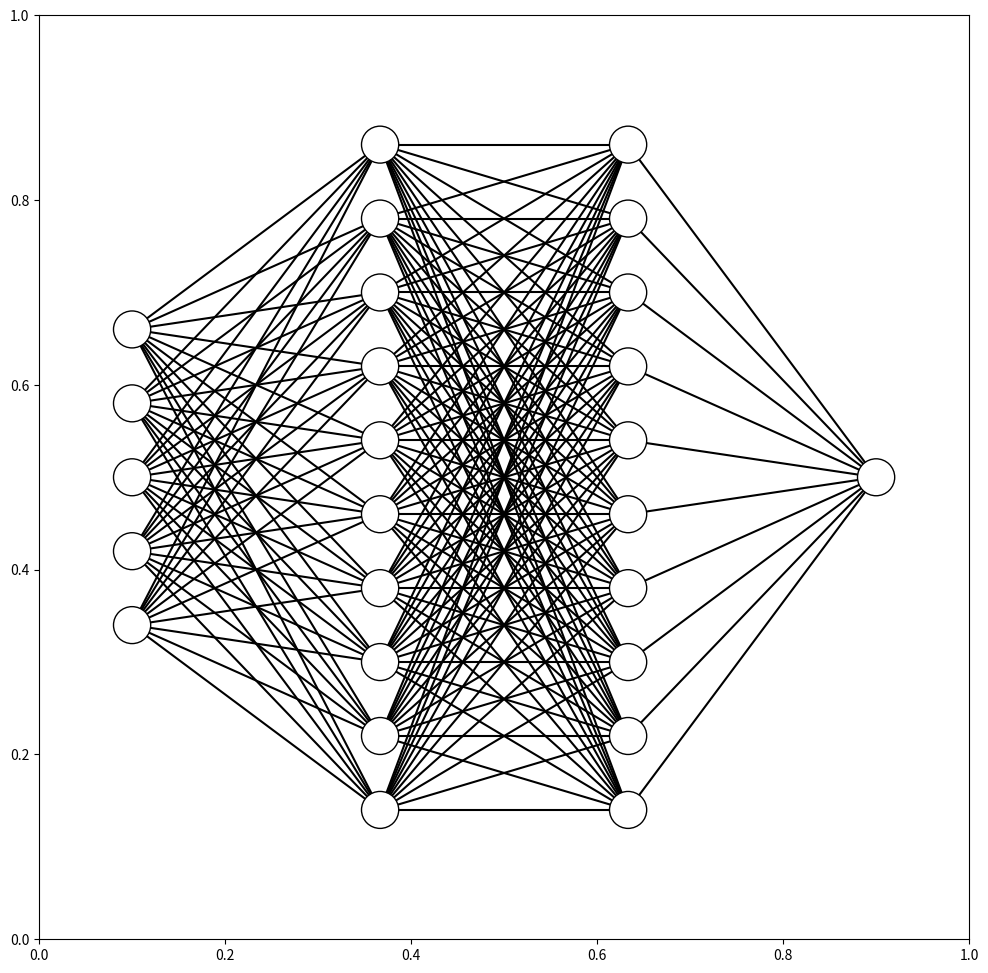

Generate this figure with matplotlib:
import matplotlib.pyplot as plt

def draw_neural_net(ax, left, right, bottom, top, layer_sizes):
    '''
    Draw a neural network cartoon using matplotilb.
    
    :usage:
        >>> fig = plt.figure(figsize=(12, 12))
        >>> draw_neural_net(fig.gca(), .1, .9, .1, .9, [4, 7, 2])
    
    :parameters:
        - ax : matplotlib.axes.AxesSubplot
            The axes on which to plot the cartoon (get e.g. by plt.gca())
        - left : float
            The center of the leftmost node(s) will be placed here
        - right : float
            The center of the rightmost node(s) will be placed here
        - bottom : float
            The center of the bottommost node(s) will be placed here
        - top : float
            The center of the topmost node(s) will be placed here
        - layer_sizes : list of int
            List of layer sizes, including input and output dimensionality
    '''
    n_layers = len(layer_sizes)
    v_spacing = (top - bottom)/float(max(layer_sizes))
    h_spacing = (right - left)/float(len(layer_sizes) - 1)
    # Nodes
    for n, layer_size in enumerate(layer_sizes):
        layer_top = v_spacing*(layer_size - 1)/2. + (top + bottom)/2.
        for m in range(layer_size):
            circle = plt.Circle((n*h_spacing + left, layer_top - m*v_spacing), v_spacing/4.,
                                color='w', ec='k', zorder=4)
            ax.add_artist(circle)
    # Edges
    for n, (layer_size_a, layer_size_b) in enumerate(zip(layer_sizes[:-1], layer_sizes[1:])):
        layer_top_a = v_spacing*(layer_size_a - 1)/2. + (top + bottom)/2.
        layer_top_b = v_spacing*(layer_size_b - 1)/2. + (top + bottom)/2.
        for m in range(layer_size_a):
            for o in range(layer_size_b):
                line = plt.Line2D([n*h_spacing + left, (n + 1)*h_spacing + left],
                                  [layer_top_a - m*v_spacing, layer_top_b - o*v_spacing], c='k')
                ax.add_artist(line)


fig = plt.figure(figsize=(12, 12))
draw_neural_net(fig.gca(), .1, .9, .1, .9, [5,10,10,1])
plt.show()